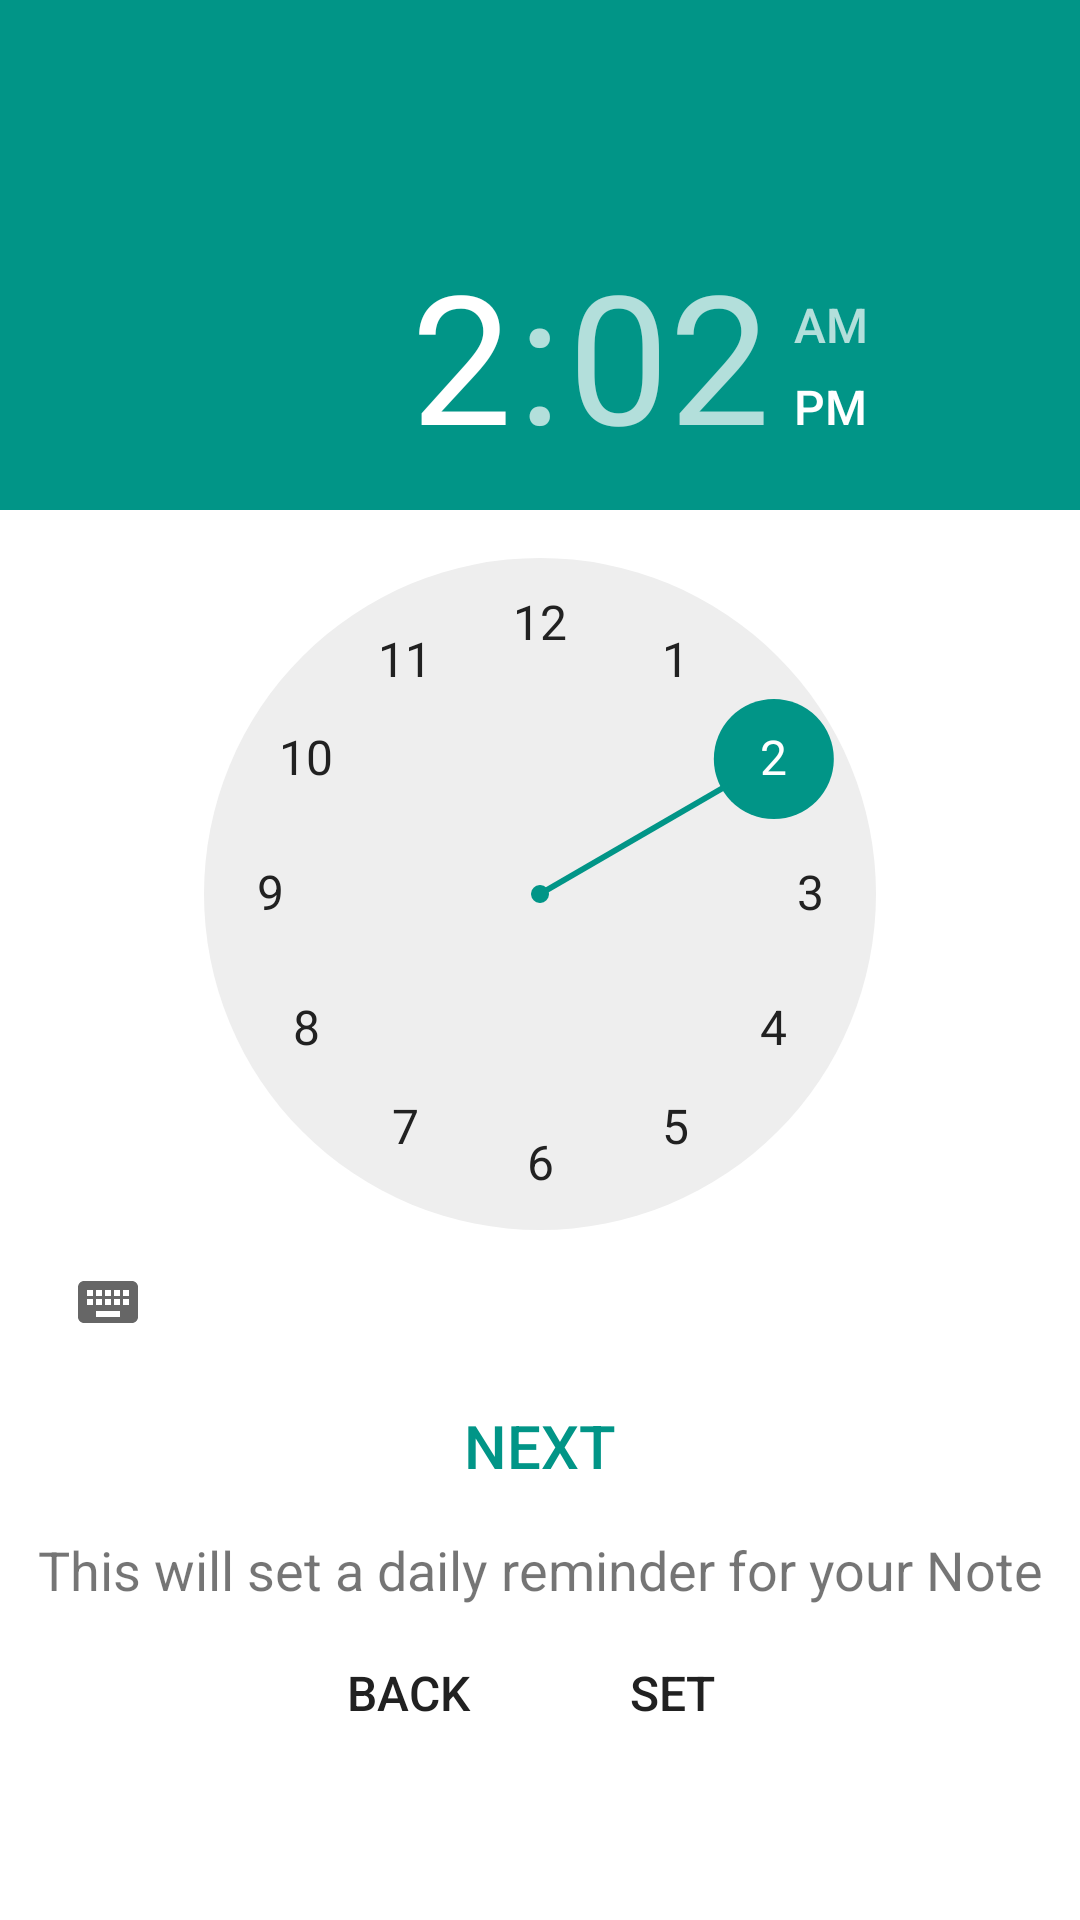

Produce the Android XML layout that renders to this screen, including the resource entries it uses.
<!-- AndroidManifest.xml: application theme AppTheme -->
<!-- res/layout/reminder_dialog.xml -->
<?xml version="1.0" encoding="utf-8"?>
<RelativeLayout xmlns:android="http://schemas.android.com/apk/res/android"
    android:orientation="vertical"
    android:layout_width="fill_parent"
    android:layout_height="wrap_content"
    android:background="#ffffffff"
    >
<LinearLayout
    android:layout_width="match_parent"
    android:layout_height="wrap_content"
    android:orientation="horizontal"
    android:id="@+id/a"
    android:background="@color/colorAccent"

    >

    <ImageView
        android:padding="5dp"
        android:layout_width="match_parent"
        android:layout_height="70dp"
        android:gravity="center"
        android:scaleType="fitCenter"
        android:src="@drawable/ic_alarm"
         />




</LinearLayout>

    <LinearLayout
        android:layout_below="@+id/a"
        android:layout_width="wrap_content"
        android:layout_height="wrap_content"
        android:orientation="vertical"
        android:gravity="center"

        android:layout_alignParentRight="true"
        android:layout_alignParentEnd="true"
        android:layout_alignParentLeft="true"
        android:layout_alignParentStart="true">


        <ViewSwitcher
            android:id="@+id/viewSwitcher1"
            android:layout_width="match_parent"
            android:layout_height="match_parent"
            android:layout_gravity="center"

            android:inAnimation="@android:anim/slide_in_left">
<LinearLayout
    android:layout_width="wrap_content"
    android:layout_height="wrap_content"
    android:id="@+id/first_view_Rdialog"
    >
        <TimePicker
            android:id="@+id/timepicker_reminder_dialog"
            android:layout_width="wrap_content"
            android:layout_height="wrap_content"
            />


</LinearLayout>

 <LinearLayout

            android:layout_width="wrap_content"
            android:layout_height="wrap_content"
            android:orientation="vertical"
     android:id="@+id/second_view_Rdialog"
     android:gravity="center"
     >



     <TextView
         android:layout_width="match_parent"
         android:layout_height="wrap_content"
         android:text="set a content for your reminder."
         android:textSize="16sp"
         android:padding="10sp"
         android:layout_gravity="center"
         />

     <EditText
         android:gravity="center"
         android:layout_gravity="center_horizontal"
         android:id="@+id/notify_title_content"
         android:layout_width="match_parent"
         android:layout_height="wrap_content" />

 </LinearLayout>
        </ViewSwitcher>

        <Button
            android:id="@+id/view_nextbtn_dialog"
            android:layout_width="match_parent"
            android:layout_height="match_parent"
            android:text="NEXT"
            android:background="@android:color/transparent"
            android:layout_centerHorizontal="true"
            android:textColor="@color/colorAccent"
            android:textSize="20sp"

            />
        <TextView
            android:padding="5dp"
            android:layout_width="wrap_content"
            android:layout_height="wrap_content"
            android:layout_gravity="center"
            android:gravity="center"
            android:textSize="18dp"
            android:text="This will set a daily reminder for your Note"
            />

        <LinearLayout
    android:layout_width="wrap_content"
    android:layout_height="wrap_content"
    android:orientation="horizontal"

    >

        <Button
            android:id="@+id/back_btn_reminder_dialog"

            android:layout_width="wrap_content"
            android:layout_height="wrap_content"
            android:text="BACK"
            android:background="@android:color/transparent"
            android:layout_centerHorizontal="true"
            android:layout_below="@+id/the_PIN"
            android:textSize="16sp"

            />
        <Button
            android:id="@+id/set_btn_reminder_dialog"
            android:layout_width="wrap_content"
            android:layout_height="wrap_content"
            android:text="SET"
            android:background="@android:color/transparent"
            android:layout_centerHorizontal="true"
            android:layout_below="@+id/the_PIN"
            android:textSize="16sp"

            />
</LinearLayout>

    </LinearLayout>

</RelativeLayout>
<!-- resources referenced by this layout -->
<resources>
  <color name="colorAccent">#019587</color>
  <style name="AppTheme" parent="Theme.AppCompat.NoActionBar">
          
          <item name="android:textColor">@color/colorAccent</item>
          <item name="android:textColorSecondary">@color/colorAccent</item>
          <item name="colorPrimary">@color/colorPrimary</item>
          <item name="colorPrimaryDark">@color/colorAccent</item>
          <item name="colorAccent">@color/colorAccent</item>
          <item name="android:windowIsTranslucent">true</item>
          <item name="android:colorBackground">@color/colorAccent</item>
          <item name="android:textColorPrimary">@color/colorPrimaryNight</item>
  
          <item name="android:windowActionBar">@style/InvisibleBackgroundTheme</item>
  
      </style>
  <color name="colorPrimary">#eeeeee</color>
  <color name="colorPrimaryNight">#212121</color>
  <style name="InvisibleBackgroundTheme" parent="@android:style/Theme.Translucent">
          <item name="android:windowActionBar">true</item>
      </style>
</resources>
